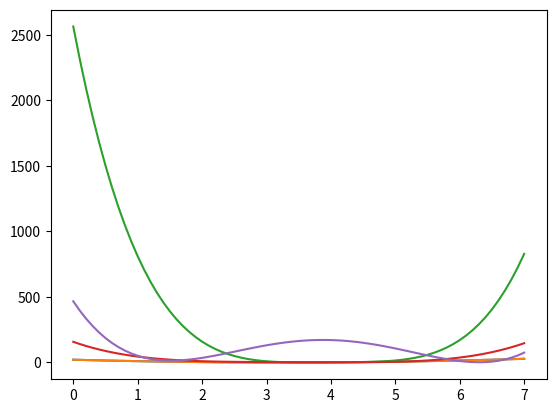

Reproduce this figure in Python.
import numpy as np
np.set_printoptions(precision=5)
np.set_printoptions(suppress=True)
import matplotlib.pyplot as plt

def quadr_fun(x):   # квадратическая функция
    return x[0]**2 + x[1]**2 - 3*x[0] - 6*x[1]
    # return x[0]**2 + x[1]**2

def ellipt_fun(x):   # квадратическая функция
    return x[0]**2 + 10*x[1]**4 - 3*x[0] - 6*x[1]

def rosenbrock_fun(x):   # The rosenbrock function
    return .5*(1 - x[0])**2 + (x[1] - x[0]**2)**2

def multi_fun(x):   # многоэкстремальная функция
    return (x[0]**2 + x[1]**2 - 11)**2 + (x[0] + x[1]**2 - 7)**2


r0 = (-4, 4)
print(quadr_fun(r0), ellipt_fun(r0), rosenbrock_fun(r0), multi_fun(r0))

def make_1Dfun(f, r0, dr):
    def f1D(alfa, f=f, r0=r0, dr=dr):
        r0 = np.array(r0)
        dr = np.array(dr)
        alfa = np.array(alfa)
        xy_arr = r0.reshape((1, -1)) + alfa.reshape((-1, 1)) @ dr.reshape((1, -1))
        # r = r0 + alfa * dr
        return f(xy_arr.T)
    return f1D

# построим график функции f(x,y) вдоль выбранного направления dr= (dx, dy)
# r0 = (-4, 4)
# dr = (1, -1)
r0 = (-4.0, 4.0)
dr = (1.0, -1.0)
# выбираем функцию и создаем 1-мерную функцию вдоль направления dr из точки r0
f = quadr_fun
# f = ellipt_fun
# f = rosenbrock_fun
# f = multi_fun
#f = ekly_fun
f1D = make_1Dfun(f, r0, dr)

# строим график созданной 1-мерной функции вдоль направления dr из точки r0
alfa_arr = np.arange(0, 7.1, 0.1)
plt.plot(alfa_arr, f1D(alfa_arr));

r0, dr, alfa = np.array(r0), np.array(dr), np.array(alfa_arr)
xy_arr = r0.reshape((1, -1)) + alfa.reshape((-1, 1)) @ dr.reshape((1, -1))
xy_arr.shape, f(xy_arr.T).shape, f1D(alfa_arr).shape

# """ антиградиентный спуск """
# def opt1D(f1, x0, alpha, epsg=0.1, maxiter=100):
#     dx = 1e-7
#     dfdx = (f1(x0 + dx) - f1(x0)) / dx
#     iter = 0
#     while abs(dfdx) > epsg:
#         x0 = x0 - alpha * dfdx
#         dfdx = (f1(x0 + dx) - f1(x0)) / dx
#         iter += 1
#         if iter > maxiter:
#             break

#     return x0, iter

""" антиградиентный спуск v2 """
def opt1D(f1, x0, alpha, epsg=0.1, maxiter=100):
    dx = 1e-7
    # dfdx = (f1(x0 + dx) - f1(x0)) / dx
    dfdx = lambda x0: (f1(x0 + dx) - f1(x0)) / dx
    iter = 0
    while abs(dfdx(x0)) > epsg:
        x0 = x0 - alpha * dfdx(x0)
        # dfdx = (f1(x0 + dx) - f1(x0)) / dx
        iter += 1
        if iter > maxiter:
            break

    return x0, iter

# Quadr
# построим график функции f(x,y) вдоль выбранного направления dr= (dx, dy)
r0 = (-4, 4)
dr = (1, -1)

# выбираем функцию и создаем 1-мерную функцию вдоль направления dr из точки r0
f = quadr_fun
f1D = make_1Dfun(f, r0, dr)

# строим график созданной 1-мерной функции вдоль направления dr из точки r0
alfa_arr = np.arange(0, 7.1, 0.1)
plt.plot(alfa_arr, f1D(alfa_arr));

xopt, iter = opt1D(f1D, 0.0, alpha=0.25)
dx = 1e-7
dfdx = (f1D(xopt + dx) - f1D(xopt)) / dx
xopt, dfdx, iter

# Ellipt
# построим график функции f(x,y) вдоль выбранного направления dr= (dx, dy)
r0 = (-4, 4)
dr = (1, -1)

# выбираем функцию и создаем 1-мерную функцию вдоль направления dr из точки r0
f = ellipt_fun
f1D = make_1Dfun(f, r0, dr)

# строим график созданной 1-мерной функции вдоль направления dr из точки r0
alfa_arr = np.arange(0, 7.1, 0.1)
plt.plot(alfa_arr, f1D(alfa_arr));

xopt, iter = opt1D(f1D, 0.0, alpha=0.0014)
dx = 1e-7
dfdx = (f1D(xopt + dx) - f1D(xopt)) / dx
xopt, dfdx, iter

# Rosenbrock
# построим график функции f(x,y) вдоль выбранного направления dr= (dx, dy)
r0 = (-4, 4)
dr = (1, -1)

# выбираем функцию и создаем 1-мерную функцию вдоль направления dr из точки r0
f = rosenbrock_fun
f1D = make_1Dfun(f, r0, dr)

# строим график созданной 1-мерной функции вдоль направления dr из точки r0
alfa_arr = np.arange(0, 7.1, 0.1)
plt.plot(alfa_arr, f1D(alfa_arr));

xopt, iter = opt1D(f1D, 0.0, alpha=0.04)
dx = 1e-7
dfdx = (f1D(xopt + dx) - f1D(xopt)) / dx
xopt, dfdx, iter

# Multi
# построим график функции f(x,y) вдоль выбранного направления dr= (dx, dy)
r0 = (-4, 4)
dr = (1, -1)

# выбираем функцию и создаем 1-мерную функцию вдоль направления dr из точки r0
f = multi_fun
f1D = make_1Dfun(f, r0, dr)

# строим график созданной 1-мерной функции вдоль направления dr из точки r0
alfa_arr = np.arange(0, 7.1, 0.1)
plt.plot(alfa_arr, f1D(alfa_arr));

xopt, iter = opt1D(f1D, 0.0, alpha=0.004)
dx = 1e-7
dfdx = (f1D(xopt + dx) - f1D(xopt)) / dx
xopt, dfdx, iter

xopt, iter = opt1D(f1D, 0.0, alpha=0.02)
dx = 1e-7
dfdx = (f1D(xopt + dx) - f1D(xopt)) / dx
xopt, dfdx, iter

# def coord2D(f, x0, maxiter=100):
#     pass

def quadr_fun(x):   # квадратическая функция
    return x[0]**2 + x[1]**2 - 3*x[0] - 6*x[1]
    # return x[0]**2 + x[1]**2

def ellipt_fun(x):   # квадратическая функция
    return x[0]**2 + 10*x[1]**4 - 3*x[0] - 6*x[1]

def rosenbrock_fun(x):   # The rosenbrock function
    return .5*(1 - x[0])**2 + (x[1] - x[0]**2)**2

def multi_fun(x):   # многоэкстремальная функция
    return (x[0]**2 + x[1]**2 - 11)**2 + (x[0] + x[1]**2 - 7)**2


def make_1Dfun(f, r0, dr):
    def f1D(alfa, f=f, r0=r0, dr=dr):
        r0 = np.array(r0)
        dr = np.array(dr)
        r = r0 + alfa * dr
        return f(r)
    return f1D


""" антиградиентный спуск """
def opt1D(f1, x0, alpha, epsg=0.01, maxiter=100):
    dx = 1e-7
    dfdx = (f1(x0 + dx) - f1(x0)) / dx
    iter = 0
    while abs(dfdx) > epsg:
        x0 = x0 - alpha * dfdx
        dfdx = (f1(x0 + dx) - f1(x0)) / dx
        iter += 1
        if iter > maxiter:
            break

    return x0#, iter

def coord2D(f, r0, maxiter = 100, alpha = 0.01):
    dr = np.array([1, 0])
    iter = 0
    rlist = [r0]
    while iter < maxiter:
        if iter % 2 == 0:
            f1D = make_1Dfun(f, r0, dr)
            r0 = [r0[0] + opt1D(f1D, 0.0, alpha, maxiter=maxiter), r0[1]]
        else:
            f1D = make_1Dfun(f, r0, dr[::-1])
            r0 = [r0[0], r0[1] + opt1D(f1D, 0.0, alpha, maxiter=maxiter)]
        rlist.append(r0)
        iter += 1
    return rlist

def eval_grad(f, x0, dx=1e-7):
    dfdx = (f((x0[0] + dx, x0[1])) - f(x0)) / dx
    dfdy = (f((x0[0], x0[1] + dx)) - f(x0)) / dx
    df = np.sqrt(dfdx**2 + dfdy**2)
    return df

f = quadr_fun
r0 = (-4, 4)
res = coord2D(f, r0, 100)

res_with_value_and_eval_grad = [[x[0], x[1], f(x), eval_grad(f, x)] for x in res]
print(np.round(res_with_value_and_eval_grad, 5))

f = ellipt_fun
r0 = (-4, 4)
res = coord2D(f, r0, 100, 0.001)

res_with_value_and_eval_grad = [[x[0], x[1], f(x), eval_grad(f, x)] for x in res]
print(np.round(res_with_value_and_eval_grad, 5))

f = rosenbrock_fun
r0 = (-4, 4)
res = coord2D(f, r0, 100)

res_with_value_and_eval_grad = [[x[0], x[1], f(x), eval_grad(f, x)] for x in res]
print(np.round(res_with_value_and_eval_grad, 5))

f = multi_fun
r0 = (-4, 4)
res = coord2D(f, r0, 100, 0.001)

res_with_value_and_eval_grad = [[x[0], x[1], f(x), eval_grad(f, x)] for x in res]
print(np.round(res_with_value_and_eval_grad, 5))